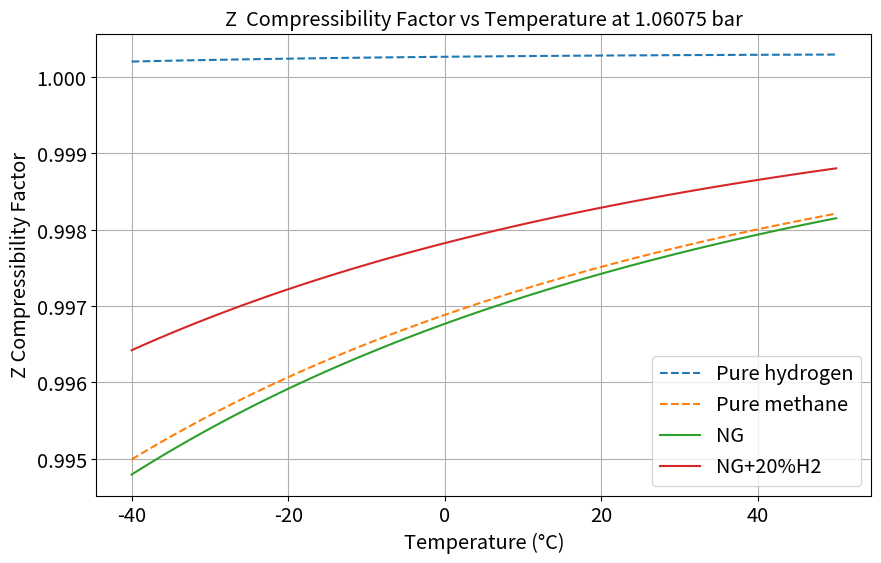
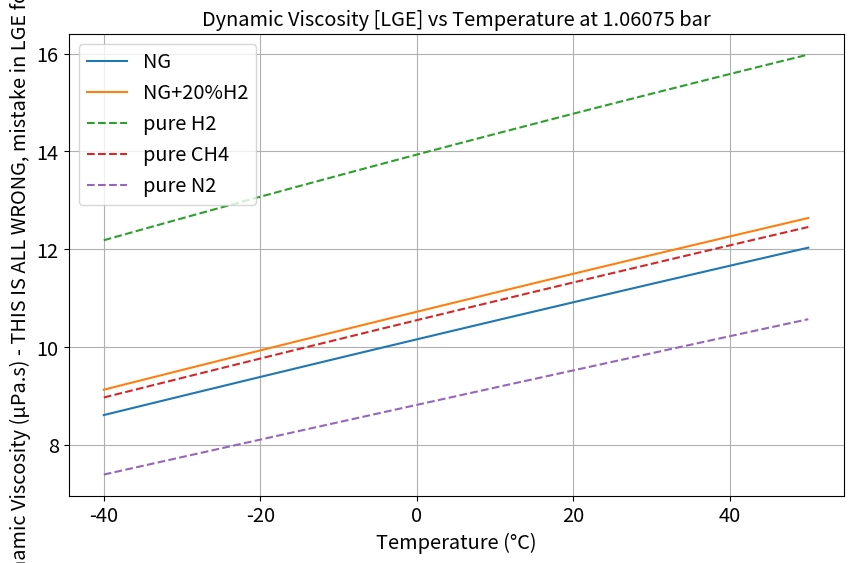
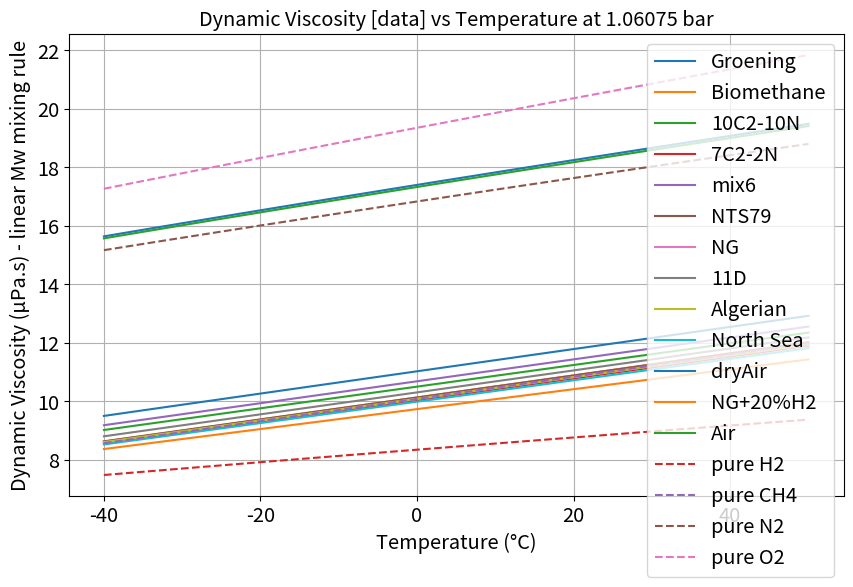
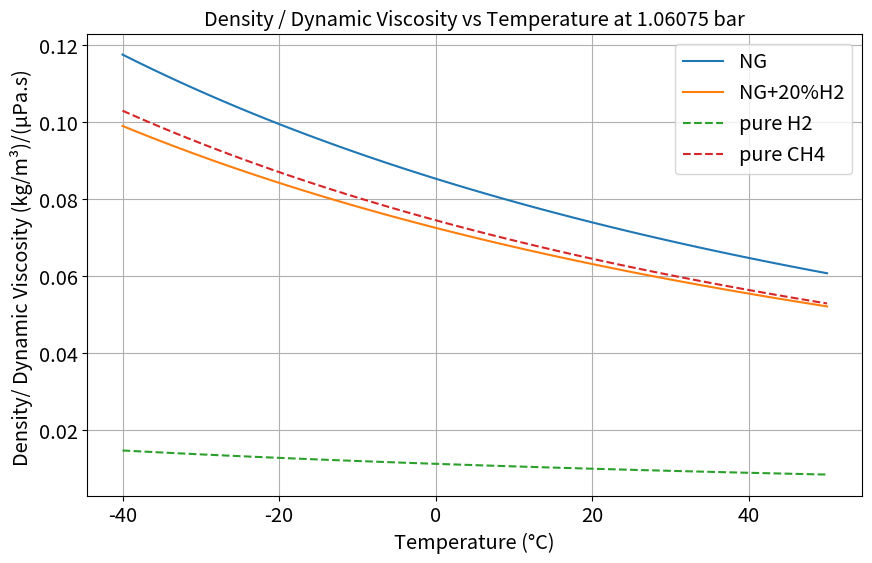
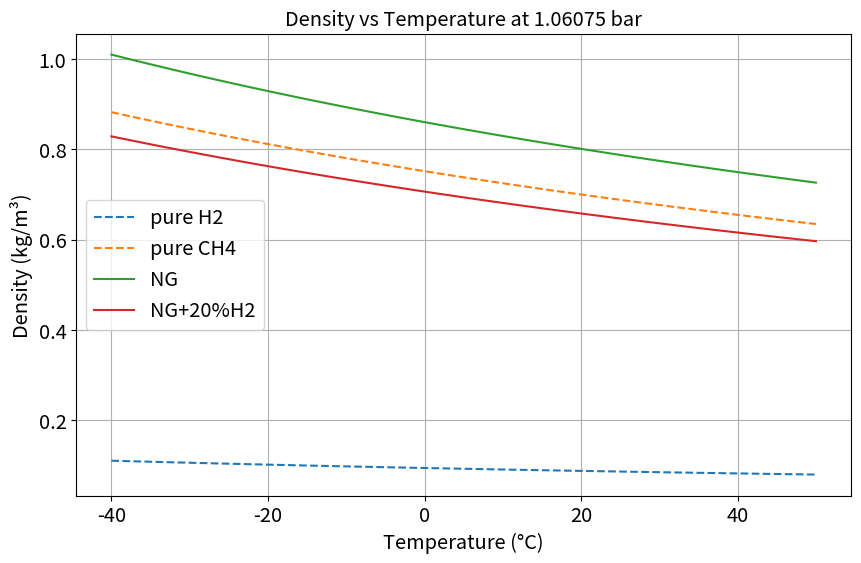
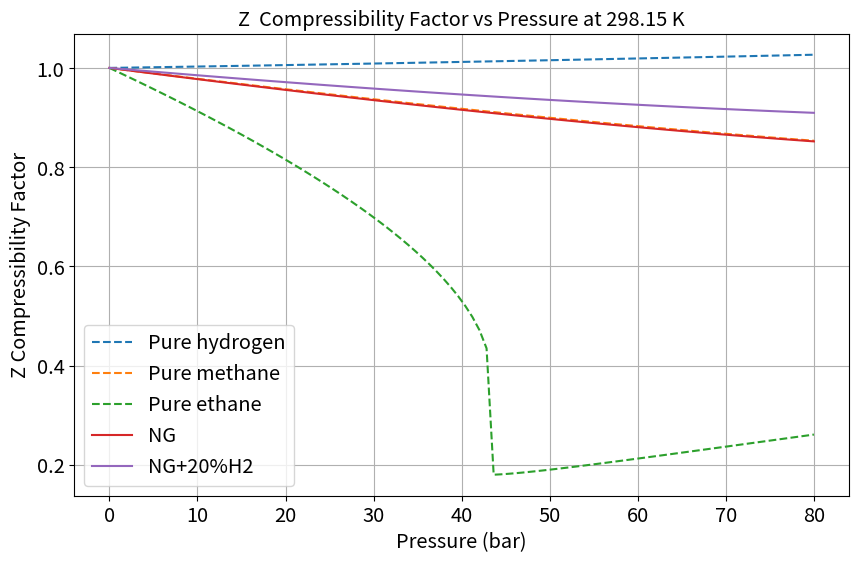

These charts were generated, in order, by the following Python code:
import functools 
import numpy as np
import matplotlib.pyplot as plt
import pathlib as pl
import sys

"""This code written Philip Sargent, starting in December 2023, by  to support a paper on the replacement of natural
gas in the UK distribution grid with hydrogen.

For general information, commercial natural gas typically contains 85 to 90 percent methane, with the remainder mainly nitrogen and ethane, and has a calorific value of approximately 38 megajoules (MJ) per cubic metre

Wobbe Number (WN) (i) ≤51.41 MJ/m³, and  (ii)  ≥47.20 MJ/m³
https://www.nationalgas.com/data-and-operations/quality
≥46.5MJ/m3 after 6 April 2025 https://www.hse.gov.uk/gas/gas-safety-management-regulation-changes.htm

UNITS: bar, K, litres
"""
# This algorithm does NOT deal with the temperature dependence of alpha properly. 
# The code should be rearranged to calculate alpha for each point ont he plot for each gas.

# Peng-Robinson Equation of State constants for Hydrogen and Methane
# Omega is the acentric factor is a measure of the non-sphericity of molecules; 
# a higher acentric factor indicates greater deviation from spherical shape
# PR constants data from ..aargh lost it.

R = 0.083144626  # l.bar/(mol.K)  SI after 2019 redefinition of Avagadro and Boltzmann constants
# 1 bar is today defined as 100,000 Pa not 1atm

Atm = 1.01325 # bar 
T273 = 273.15 # K


# "In this Schedule, the reference conditions are 15C and 1.01325 bar"
# UK law for legal Wobbe limits and their calculation.
# https://www.legislation.gov.uk/uksi/2023/284/made

# L M N for H2 from https://www.researchgate.net/figure/Coefficients-for-the-Twu-alpha-function_tbl3_306073867
# 'L': 0.7189,'M': 2.5411,'N': 10.2,
# for cryogenic vapour pressure. This FAILS for room temperature work, producing infinities. Use omega instead.
# possibly re-visit using the data from Jaubert et al. on H2 + n-butane.

# Hc is standard enthalpy of combustion at 298K, i.e. HHV,  in MJ/mol (negative sign not used). 
#     Data from Wikipedia & https://www.engineeringtoolbox.com/standard-heat-of-combustion-energy-content-d_1987.html
# Wb is Wobbe index: MJ/m³
# RD is relative density (air is  1)
# Vs is viscosity and temp. f measurement as tuple (microPa.s, K, exponent(pressure))
# All viscosities from marcia l. huber and allan h. harvey,
#https://tsapps.nist.gov/publication/get_pdf.cfm?pub_id=907539

# Viscosity temp ratameters calibrated by log-log fit to https://myengineeringtools.com/Data_Diagrams/Viscosity_Gas.html
# using aux. program visc-temp.py in this repo.

gas_data = {
    'H2': {'Tc': 33.2, 'Pc': 13.0, 'omega': -0.22, 'Mw':2.015, 'Vs': (8.9,300, 0.692), 'Hc':0.286},
    'CH4': {'Tc': 190.56, 'Pc': 45.99, 'omega': 0.01142, 'Mw': 16.04246, 'Vs': (11.1,300, 1.03), 'Hc':0.89058}, # Hc from ISO_6976
    'C2H6': {'Tc': 305.32, 'Pc': 48.72, 'omega': 0.099, 'Mw': 30.07, 'Vs': (9.4,300, 0.87), 'Hc':1.561}, # 
    'C3H8': {'Tc': 369.15, 'Pc': 42.48, 'omega': 0.1521, 'Mw': 44.096, 'Vs': (8.2,300, 0.93), 'Hc':2.22}, # https://www.engineeringtoolbox.com/propane-d_1423.html
    'nC4': {'Tc': 425, 'Pc': 38,  'omega': 0.20081, 'Mw': 58.1222, 'Vs': (7.5,300, 0.950), 'Hc':2.8781}, # omega http://www.coolprop.org/fluid_properties/fluids/n-Butane.html https://www.engineeringtoolbox.com/butane-d_1415.html 
    'iC4': {'Tc': 407.7, 'Pc': 36.5, 'omega': 0.1835318, 'Mw': 58.1222, 'Vs': (7.5,300, 0.942), 'Hc':2.86959}, # omega  http://www.coolprop.org/fluid_properties/fluids/IsoButane.html https://webbook.nist.gov/cgi/cbook.cgi?ID=C75285&Mask=1F https://webbook.nist.gov/cgi/cbook.cgi?Name=butane&Units=SI Viscocity assumed same as nC4
    'nC5': {'Tc': 469.8, 'Pc': 33.6, 'omega': 0.251032, 'Mw': 72.1488, 'Vs': (6.7,300, 1.0), 'Hc':3.509}, # omega http://www.coolprop.org/fluid_properties/fluids/n-Pentane.html     
    'iC5': {'Tc': 461.0, 'Pc': 33.8, 'omega': 0.2274, 'Mw': 72.1488, 'Vs': (6.7,300, 0.94), 'Hc':3.509}, # omega http://www.coolprop.org/fluid_properties/fluids/Isopentane.html  Viscocity assumed same as nC5 
    
    'neoC5': {'Tc': 433.8, 'Pc': 31.963, 'omega': 0.1961, 'Mw': 72.1488, 'Vs': (6.9326,300, 0.937), 'Hc':3.509},
    # https://webbook.nist.gov/cgi/cbook.cgi?ID=C463821&Units=SI&Mask=4#Thermo-Phase
    # omega from http://www.coolprop.org/fluid_properties/fluids/Neopentane.html
    
    'C6':  {'Tc': 507.6, 'Pc': 30.2, 'omega': 0.1521, 'Mw': 86.1754, 'Vs': (8.6,400, 1.03), 'Hc':4.163}, # omega is 0.2797 isohexane    
    'CO2': {'Tc': 304.2, 'Pc': 73.8, 'omega': 0.228, 'Mw': 44.01, 'Vs': (15.0,300, 0.872), 'Hc':0}, # https://en.wikipedia.org/wiki/Acentric_factor
    'H2O': {'Tc': 647.1, 'Pc': 220.6, 'omega': 0.344292, "Mw": 18.015, 'Vs': (9.8,300, 1.081), 'Hc':0}, # https://link.springer.com/article/10.1007/s10765-020-02643-6/tables/1
    'N2': {'Tc': 126.21, 'Pc': 33.958, 'omega': 0.0372, 'Mw':28.013, 'Vs': (17.9,300, 0.658), 'Hc':0}, #  omega http://www.coolprop.org/fluid_properties/fluids/Nitrogen.html
    'He': {'Tc': 5.2, 'Pc': 2.274, 'omega': -0.3836, 'Mw': 4.0026, 'Vs': (19.9,300, 0.69), 'Hc':0},  # omega http://www.coolprop.org/fluid_properties/fluids/Helium.html
    # https://eng.libretexts.org/Bookshelves/Chemical_Engineering/Distillation_Science_(Coleman)/03%3A_Critical_Properties_and_Acentric_Factor
    # N2 https://pubs.acs.org/doi/suppl/10.1021/acs.iecr.2c00363/suppl_file/ie2c00363_si_001.pdf
    # N2 omega is from https://en.wikipedia.org/wiki/Acentric_factor
    'Ar': {'Tc': 150.687, 'Pc': 48.630, 'omega': 0, 'Mw': 39.948, 'Vs': (22.7,300, 0.77), 'Hc':0}, #https://en.wikipedia.org/wiki/Acentric_factor
    'O2': {'Tc': 154.581, 'Pc': 50.43, 'omega': 0.022, 'Mw': 31.9988, 'Vs': (20.7,300, 0.72), 'Hc':0},# http://www.coolprop.org/fluid_properties/fluids/Oxygen.html
    }

# Natural gas compositions (mole fractions)
gas_mixtures = {
    'Groening': {'CH4': 0.813, 'C2H6': 0.0285, 'C3H8': 0.0037, 'nC4': 0.0014, 'nC5': 0.0004, 'C6': 0.0006, 'CO2': 0.0089, 'N2': 0.1435, 'O2': 0}, # Groeningen gas https://en.wikipedia.org/wiki/Groningen_gas_field
    
    'Biomethane': {'CH4': 0.92,  'C3H8': 0.04, 'CO2': 0.04 }, # wobbe central, not a real natural gas  https://www.gasgovernance.co.uk/sites/default/files/ggf/Impact%20of%20Natural%20Gas%20Composition%20-%20Paper_0.pdf
 
    '10C2-10N': {'CH4': 0.80,  'C3H8': 0.1, 'N2': 0.1 }, # RH corner of allowable wobbe polygon ?
    '7C2-2N': {'CH4': 0.91,  'C3H8': 0.07, 'N2': 0.02 }, # top corner of allowable wobbe polygon ?
  
    'mix6': {'CH4': 0.8, 'C2H6': 0.05, 'C3H8': 0.03, 'CO2': 0.02, 'N2': 0.10}, # ==mix6 from      https://backend.orbit.dtu.dk/ws/files/131796794/FPE_D_16_00902R1.pdf - no, somewhere else..

    'NTS79': {'CH4': 0.9363, 'C2H6': 0.0325, 'C3H8': 0.0069, 'nC4': 0.0027, 'CO2': 0.0013, 'N2': 0.0178, 'He': 0.0005, 'nC5': 0.002}, # https://en.wikipedia.org/wiki/National_Transmission_System
    # https://en.wikipedia.org/wiki/National_Transmission_System
    # This NTS composition from Wikipedia actually comes from 1979 !  Cassidy, Richard (1979). Gas: Natural Energy. London: Frederick Muller Limited. p. 14.
    
   'NG': {'CH4': 0.895514, 'C2H6': 0.051196, 'C3H8': 0.013549, 'iC4': 0.001269, 'nC4': 0.002162, 'neoC5': 2e-05, 'iC5': 0.000344, 'nC5': 0.003472, 'C6': 0.002377, 'CO2': 0.020743, 'N2': 0.009354}, # Normalized.email John Baldwin 30/12/2023 - Fordoun
    # 'Fordoun': { 'CH4':  0.900253, 'C2H6':  0.051467, 'C3H8':  0.013621, 'iC4':  0.001276, 'nC4':  0.002173, 'neoC5':  0.000020,'iC5':  0.000346, 'nC5':  0.003490,  'C6':  0.002390, 'CO2':  0.020853, 'N2':  0.009404, }, # original email John Baldwin 30/12/2023, unnormalized

    '11D': { 'CH4':  0.88836, 'C2H6':  0.04056, 'C3H8':  0.00997, 'iC4':  0.00202, 'nC4':  0.00202, 'iC5':  0.00050, 'nC5':  0.00050, 'neoC5':  0.00050, 'C6':  0.00049, 'CO2':  0.01512, 'N2':  0.03996, }, # normlized 11D gas from Duchowny22, doi:10.1016/j.egyr.2022.02.289
    
    'Algerian': {'CH4': 0.867977, 'C2H6': 0.085862, 'C3H8': 0.011514, 'iC4': 0.000829, 'nC4': 0.001044, 'iC5': 0.000205, 'nC5': 0.000143, 'C6': 0.000164, 'CO2': 0.018505, 'N2': 0.012927, 'He': 0.000829}, # NORMALIZED # Algerian NG, Romeo 2022, C6+
 
    'North Sea': {'CH4': 0.836, 'C2H6': 0.0748, 'C3H8':0.0392, 'nC4':0.0081, 'iC4':0.0081, 'nC5':0.0015, 'iC5':0.0014, 'CO2':0.0114, 'N2':0.0195}, # North Sea gas [Hassanpou] https://www.ncbi.nlm.nih.gov/pmc/articles/PMC7347886/
        
    # 'ethane': {'C2H6': 1.0}, # ethane, but using the mixing rules: software test check
    # 'propane': {'C3H8': 1.0}, # ethane, but using the mixing rules: software test check
    
    # dry air from Picard2008, who is quoting 
    'dryAir':  {'N2': 0.780848, 'O2': 0.209390, 'CO2': 0.00040, 'Ar': 0.009332},
    #'Air':  {'N2': 0.761749, 'O2': 0.204355, 'CO2': 0.00039, 'Ar': 0.009112, 'He': 5.0e-06, 'H2O': 0.024389} # https://www.thoughtco.com/chemical-composition-of-air-604288
    # But ALSO adding 2.5% moisture to the air and normalising
}

"""reduce the lower limit for Wobbe Index from 47.2 MJ/m³  to 46.50 MJ/m³ was approved by HSE. 
This shall enter into force from 6 April 2025
"Gas Ten Year Statement December 2023"
https://www.nationalgas.com/document/144896/download
"""
gas_mixture_properties = {
    'Algerian': {'Wb': 49.992, 'HHV': 39.841, 'RD': 0.6351}, #Algerian NG, Romeo 2022, C6+ BUT not according to my calcs. for Hc and wobbe.
    'Air': {'Hc': 0} 
}


# 20% H2, remainder N.Sea gas. BUT may need adjusting to maintain Wobbe value, by adding N2 probably.
fifth = {}
fifth['H2'] = 0.2
ng = gas_mixtures['NG']
for g in ng:
    fifth[g] = ng[g]*0.8
gas_mixtures['NG+20%H2'] = fifth

air = {}
air['H2O'] = 0.0084 # 50% RH at 15
ag = gas_mixtures['dryAir']
for g in ag:
    air[g] = ag[g]*(1 - air['H2O'])
gas_mixtures['Air'] = air

#print(f"NatGas gas 11D composition: Duchowny22, doi:10.1016/j.egyr.2022.02.289")
print(f"NatGas at Fordoun NTS 20th Jan.2021")
nts = gas_mixtures["NG"]
for f in nts:
    print(f"{f:5}\t{nts[f]*100:7.5f} %")
    
display_gases = ["NG", "NG+20%H2"]
# Binary interaction parameters for hydrocarbons for Peng-Robinson
# based on the Chueh-Prausnitz correlation
# from https://wiki.whitson.com/eos/cubic_eos/
# also from Privat & Jaubert, 2023 (quoting a 1987 paper).
# Note that the default value (in the code) is -0.019 as this represents ideal gas behaviour.

# These are used in function estimate_k_?(g1, g2) which estimates these parameters from gas data.
# NOT NOW USED, instead weuse the Courtinho estimation procedure in estimate_k()
# The difference is undetectable in our use at ambient conditions.
k_ij = {
    'CH4': {'C2H6': 0.0021, 'C3H8': 0.007, 'iC4': 0.013, 'nC4': 0.012, 'iC5': 0.018, 'nC5': 0.018, 'C6': 0.021, 'CO2': 0},
    'C2H6': {'C3H8': 0.001, 'iC4': 0.005, 'nC4': 0.004, 'iC5': 0.008, 'nC5': 0.008, 'C6': 0.010},
    'C3H8': {'iC4': 0.001, 'nC4': 0.001, 'iC5': 0.003, 'nC5': 0.003, 'C6': 0.004},
    'iC4': {'nC4': 0.0, 'iC5': 0.0, 'nC5': 0.0, 'C6': 0.001}, # ?
    'nC4': {'iC5': 0.001, 'nC5': 0.001, 'C6': 0.001}, # ?
    'iC5': {'C6': -0.019}, # placeholder
    'nC5': {'C6': -0.019}, # placeholder    
    #'C6': {'C6': -0.019}, # placeholder
    'CO2': {'C6': -0.019}, # placeholder
    'H2O': {'C6': -0.019}, # placeholder
    'N2': {'C6': -0.019}, # placeholder
    'He': {'C6': -0.019}, # placeholder
    'H2': {'C6': -0.019}, # placeholder
    'O2': {'C6': -0.019}, # placeholder
    'Ar': {'C6': -0.019}, # placeholder
}

# We memoize some functions so that they do not get repeadtedly called with
# the same arguments. Yet still be retain a more obvius way of writing the program.

def memoize(func):
    """Standard memoize function to use in a decorator, see
    https://medium.com/@nkhaja/memoization-and-decorators-with-python-32f607439f84
    """
    cache = func.cache = {}
    @functools.wraps(func)
    def memoized_func(*args, **kwargs):
        key = str(args) + str(kwargs)
        if key not in cache:
            cache[key] = func(*args, **kwargs)
        return cache[key]
    return memoized_func

@memoize   
def estimate_k_fixed(gas1, gas2, T=298):
    """Using the data table for k_ij"""
    k = -0.019 # value for ideal solution Privat & Jaubert, 2023
    if gas2 in k_ij[gas1]:
        k = k_ij[gas1][gas2]
    if gas1 in k_ij[gas2]:
        k = k_ij[gas2][gas1]
    return k

@memoize
def estimate_k_gao(gas1, gas2, T=298):
    """An estimate of the temperature-independent binary interaction parameters, eq.(29) in 
    Privat & Jaubert 2023, which is due to Gao reworking the method of Chueh & Prausnitz (1960s)
    
    BUT temperature-independent BIPs are known to be inaccurate.
"""
    Tc1 = gas_data[gas1]["Tc"]
    Tc2 = gas_data[gas2]["Tc"]
    
    Pc1 = gas_data[gas1]["Pc"]
    Pc2 = gas_data[gas2]["Pc"]
    
    Zc1 = peng_robinson(Tc1, Pc1, gas1)
    Zc2 = peng_robinson(Tc2, Pc2, gas2)
    
    power = 0.5*(Zc1 + Zc2)
    term = 2 * np.sqrt(Tc1*Tc2) / (Tc1 + Tc2)
    k = 1 - pow(term, power)
    return k  
    
@memoize    
def estimate_k(gas1, gas2, T=298):
    """Courtinho method implemented here.
    
    BUT We should REALLY be using the temperature-dependent group-contribution method as described in
    author = {Romain Privat and Jean-Nol Jaubert},
    doi = {10.5772/35025},
    book = {Crude Oil Emulsions- Composition Stability and Characterization},
    pages = {71-106},
    publisher = {InTech},
    title = {Thermodynamic Models for the Prediction of Petroleum-Fluid Phase Behaviour},
    year = {2012},
    which has data for all the components we are dealing with (check this..)"""

    a1, b1 = a_and_b(gas1, T)
    a2, b2 = a_and_b(gas2, T)
    term = 2 * np.sqrt(b1*b2) / (b1 + b2)
    k = 1 - 0.885 * pow(term, -0.036)
    return k
    
def check_composition(mix, composition, n=0):
    """Checks that the mole fractions add up to 100%
    This gives warnings and prints out revised compositions for manual fixing,
    but after doing that, it normalises everything perfectly using float division
    so that all calculations on the data are using perfectly normalised compositions, even if they
    don't quite match what the data declaration says."""
    eps = 0.000001
    warn = 0.02 # 2 %
    
    x = 0
    norm = 1
    for gas, xi in composition.items():
       x += xi
    norm = x

    if abs(x - 1.0) > eps:
        if abs(x - 1.0) < warn:
            print(f"--------- Warning gas mixture '{mix}', {100*(1-warn)}% > {100*x:.5f} > {100*(1+warn)}%. Normalizing.")
        else:
            print(f"######### BAD gas mixture '{mix}', molar fractions add up to {x} !!!")
            
        # Normalising is not done exactly, but with rounded numbers to 6 places of decimals.
        print(f"Stated:\n   '{mix}': {gas_mixtures[mix]},") 
        for g in gas_mixtures[mix]:
            gas_mixtures[mix][g] = float(f"{gas_mixtures[mix][g]/norm:.6f}")
        print(f"Normed:\n   '{mix}': {gas_mixtures[mix]},") 
        
        # Recursive call to re-do normalization, still with 6 places of decimals.
        n += 1
        if n < 5:
            newcomp = gas_mixtures[mix]
            check_composition(mix, newcomp, n)
        else:
            print(f"Cannot normalise using rounded 6 places of decimals, doing it exactly:") 
            gas_mixtures[mix][g] = gas_mixtures[mix][g]/norm
            print(f"Normed:\n   '{mix}': {gas_mixtures[mix]},") 
        
        
    # Normalise all the mixtures perfectly, however close they already are to 100%
    for gas, xi in composition.items(): 
        x = xi/norm
        gas_mixtures[mix][gas] = x
           
def density_actual(gas, T, P):
    """Calculate density for a pure gas at temperature T and pressure = P
    """
    ϱ = P * gas_data[gas]['Mw'] / (peng_robinson(T, P, gas) * R * T)
    return ϱ

@memoize   
def viscosity_actual(gas, T, P):
    """Calculate viscosity for a pure gas at temperature T and pressure = P
    """
    if len(gas_data[gas]['Vs']) == 3:
        vs0, t, power  = gas_data[gas]['Vs'] # at T=t  
    else:
        vs0, t  = gas_data[gas]['Vs'] # at T=t 
        power = 0.5

    vs = pow(T/t, power) * vs0 # at 1 atm

    return vs

def viscosity_values(mix, T, P):

    values = {}
    composition = gas_mixtures[mix]
    for gas, x in composition.items():
        # this is where we call the function to calculate the viscosity
        vs = viscosity_actual(gas, T, P) 
        values[gas] = vs
    return values

@memoize       
def do_mm_rules(mix):
    """Calculate the mean molecular mass of the gas mixture"""
    
    if mix in gas_data:
        # if a pure gas
        return gas_data[mix]['Mw']
        
    mm_mix = 0
    composition = gas_mixtures[mix]
    for gas, x in composition.items():
        # Linear mixing rule for volume factor
        mm_mix += x * gas_data[gas]['Mw']
    
    return mm_mix

@memoize
def linear_mix_rule(mix, values):
    """Calculate the mean value of a property for a mixture
    
    values: dict {gas1: v1, gas2: v2, gas3: v3 etc}
                 where gas1 is one of the component gases in the mix, and v1 is value for that gas
    """
    value_mix = 0
    composition = gas_mixtures[mix]
    for gas, x in composition.items():
        # Linear mixing rule for volume factor
        value_mix += x * values[gas]
    
    return value_mix
    
@memoize
def explog_mix_rule(mix, values):
    """Calculate the mean value of a property for a mixture
    
    values: dict {gas1: v1, gas2: v2, gas3: v3 etc}
                 where gas1 is one of the component gases in the mix, and v1 is value for that gas
                 
    This exp(log()) mixing rue was used by Xiong 2023 for the Peng-Robinson FT case. eqn.(6).
    """
    ln_mix = 0
    composition = gas_mixtures[mix]
    for gas, x in composition.items():
        # exp(ln()) mixing rule for volume factor
        ln_mix += x * np.log(values[gas]) # natural log
    
    return np.exp(ln_mix)

@memoize
def hernzip_mix_rule(mix, values):
    """Calculate the mean value of a property for a mixture
    using the Herning & Zipper mixing rule
    
    values: dict {gas1: v1, gas2: v2, gas3: v3 etc}
                 where gas1 is one of the component gases in the mix, and v1 is value for that gas
    """
    composition = gas_mixtures[mix]
    # sum_of_sqrt(Mw)
    x = 0
    sqrt_Mw = 0
    for gas, x in composition.items():
        sqrt_Mw += x * np.sqrt(gas_data[gas]['Mw'])
 
    value_mix = 0
    composition = gas_mixtures[mix]
    for gas, x in composition.items():
        value_mix += x * values[gas] * np.sqrt(gas_data[gas]['Mw']) / sqrt_Mw
    
    return value_mix

        
def do_notwilke_rules(mix):
    """Calculate the mean viscosity of the gas mixture"""
    vs_mix = 0
    composition = gas_mixtures[mix]
    for gas, x in composition.items():
        # Linear mixing rule for volume factor
        vs, _ = gas_data[gas]['Vs'] # ignore T, so value for hexane will be bad
        vs_mix += x * vs
    
    return vs_mix

@memoize
def z_mixture_rules(mix, T):
    """
    Calculate the Peng-Robinson constants for a mixture of hydrocarbon gases.
    
    This uses the (modified) Van der Waals mixing rules and assumes that the
    binary interaction parameters are non-zero between all pairs of components
    that we have data for.
    
    Zc is the compressibility factor at the critical point    
    """
    
    # Initialize variables for mixture properties
    a_mix = 0
    b_mix = 0
    Zc_mix = 0
    
    composition = gas_mixtures[mix]
    # Calculate the critical volume and critical compressibility for the mixture
    # Vc_mix = 0
    # for gas, xi in composition.items(): 
        # Tc = gas_data[gas]['Tc']
        # Pc = gas_data[gas]['Pc']
        # Vc_mix += xi * (0.07780 * Tc / Pc)
   
    # Calculate the mixture critical temperature and pressure using mixing rules
    for gas1, x1 in composition.items():
        Tc1 = gas_data[gas1]['Tc']
        Pc1 = gas_data[gas1]['Pc']
         
        a1, b1 = a_and_b(gas1, T) 
        
        # Linear mixing rule for volume factor
        b_mix += x1 * b1
           
        # Van der Waals mixing rules for 'a' factor
        for gas2, x2 in composition.items(): # pairwise, but also with itself.
            Tc2 = gas_data[gas2]['Tc']
            Pc2 = gas_data[gas2]['Pc']
            #omega2 = gas_data[gas2]['omega']
            a2, b2 = a_and_b(gas2, T) 
            
            # Use mixing rules for critical properties
            k = estimate_k(gas1, gas2, T)
             
            a_mix += x1 * x2 * (1 - k) * (a1 * a2)**0.5  
            
       # Return the mixture's parameters for the P-R law
    return { mix: 
        {
            'a_mix': a_mix,
            'b_mix': b_mix,
         }
    }

"""This function uses simple mixing rules to calculate the mixture’s critical properties. The kij parameter, which accounts for the interaction between different gases, is assumed to be 0 for simplicity. In practice, kij may need to be adjusted based on experimental data or literature values for more accurate results.
 """


def get_LMN(omega):
    """Twu (1991) suggested a replacement for the alpha function, which instead of depending
        only on T & omega, depends on T, L, M, N (new material constants)
        https://www.ncbi.nlm.nih.gov/pmc/articles/PMC8851615/pdf/ao1c06519.pdf
        
        We now have the PDF for the H2 + n-butane Jaubert et al. 2013 paper which has 
        all these parameters
    """
    # These equations are from Privat & Jaubert (2023)
    # https://www.sciencedirect.com/science/article/pii/S0378381222003168
    L = 0.0544 + 0.7536 * omega + 0.0297 * omega**2
    M = 0.8678 - 0.1785 * omega + 0.1401 * omega**2
    N = 2
    
    return L, M, N

@memoize
def a_and_b(gas, T):
    """Calculate the a and b intermediate parameters in the Peng-Robinson forumula 
    a : attraction parameter
    b : repulsion parameter
    
    Assume  temperature of 25 C if temp not given
    """
    # Reduced temperature and pressure
    Tc = gas_data[gas]['Tc']
    Pc = gas_data[gas]['Pc']

    Tr = T / Tc
    omega = gas_data[gas]['omega']
    
    
    # We do not use the L,M,N formulation as we have omega for
    # all our gases, and H2 just doesn't work with L,M,N at the pressures we use.
    if False:
        if 'L' in gas_data[gas]:
            L = gas_data[gas]['L']
            M = gas_data[gas]['M']
            N = gas_data[gas]['N']
        else:
            L, M, N = get_LMN(gas_data[gas]['omega'])            
        
        alpha1 = Tr ** (N*(M-1)) * np.exp(L*(1 - Tr**(M*N)))
    
    # updated wrt many compoudns, Pina-Martinez 2019:
    kappa = 0.3919 + 1.4996 * omega - 0.2721 * omega**2 + 0.1063 * omega**3
    
    
    # https://www.sciencedirect.com/science/article/abs/pii/S0378381218305041
    # 1978 Robinson and Peng
    if omega < 0.491: # omega for nC10, https://www.sciencedirect.com/science/article/abs/pii/S0378381205003493
        kappa = 0.37464 + 1.54226 * omega - 0.26992 * omega**2
    else:
        kappa = 0.379642 + 1.48503 * omega - 0.164423 * omega**2 + 0.16666 * omega**3
        
    # Alpha function
    alpha = (1 + kappa * (1 - np.sqrt(Tr)))**2

    # Coefficients for the cubic equation of state
    a = 0.45724 * (R * Tc)**2 / Pc * alpha
    b = 0.07780 * R * Tc / Pc

    return a, b

@memoize
def solve_for_Z(T, P, a, b):
   
    # Solve cubic equation for Z the compressibility
    A = a * P / (R * T)**2 # should have alpha in here? No..
    B = b * P / (R * T)
    
    c3 = 1
    c2 = -1 +B
    c1 = A - 3 * B**2 - 2 * B
    c0 = -A * B + B**2 + B**3

    # Solve the cubic equation for Z
    roots = np.roots([c3, c2, c1, c0])
 
    # Filter out complex roots and select the appropriate real root
    real_roots = roots[np.isreal(roots)].real
    Z = np.max(real_roots)  # Assuming vapor phase 
    
    return Z

@memoize
def peng_robinson(T, P, gas): # Peng-Robinson Equation of State
    if gas not in gas_mixtures:    
        a, b = a_and_b(gas, T)
    else:
        constants = z_mixture_rules(gas, T)
        a = constants[gas]['a_mix']
        b = constants[gas]['b_mix'] 
        
    Z = solve_for_Z(T, P, a, b)
    return Z


def viscosity_LGE(Mw, T_k, ϱ):
    """The  Lee, Gonzalez, and Eakin method, originally expressed in 'oilfield units'
    of degrees Rankine and density in g/cc, with a result in centiPoise
    doi.org/10.2118/1340-PA 1966
    Updated to SI: PetroWiki. (2023). 
    https://petrowiki.spe.org/Natural_gas_properties. 
    """

    T = T_k * 9/5 # convert Kelvins to Rankine
   
    # Constants for the Lee, Gonzalez, and Eakin #1
    k = (7.77 + 0.0063 * Mw) * T**1.5 / (122.4 + 12.9 * Mw + T)
    x = 2.57 + 1914.5 / T + 0.0095 * Mw # * np.exp(-0.025 * MWg) hallucination!
    y = 1.11 - 0.04 * x

    # Constants for the Lee, Gonzalez, and Eakin #2
    k = (9.4 + 0.02 * Mw) * T**1.5 / (209 + 19 * Mw + T)
    x = 3.5 + 986 / T + 0.01 * Mw
    y = 2.4 - 0.2 * x

    mu = 0.1 * k * np.exp(x * (ϱ / 1000)**y) #microPa.s

    return mu 

def print_bip():
    """Print out the binary interaction parameters
    """
    for g1 in gas_data:
        if g1 in k_ij:
            print("")
            for g2 in gas_data:
               if g2 in k_ij[g1]:
                pass
                print(f"{g1}:{g2} {k_ij[g1][g2]} - {estimate_k(g1,g2):.3f} {k_ij[g1][g2]/estimate_k(g1,g2):.3f}", end="\n")
            print("")

    for g1 in gas_data:
        for g2 in gas_data:
           pass
           print(f"{g1}:{g2}  {estimate_k(g1,g2):.3f}  ", end="")
        print("")

@memoize
def get_density(mix, p, T):
    if g in gas_data:
        ϱ_pg = p * gas_data[g]['Mw'] / (peng_robinson(T, p, g) * R * T)
        return ϱ_pg
        
    constants = z_mixture_rules(mix, T)
    a = constants[mix]['a_mix']
    b = constants[mix]['b_mix']
    Z_mix = solve_for_Z(T, p, a, b)
    mm = do_mm_rules(mix) # mean molar mass
    # For density, the averaging across the mixture (Mw) is done before the calc. of ϱ
    return p * mm / (Z_mix * R * T)

def get_Hc(g):
    """If the data is there, return the standard heat of combustion, 
    but in MJ/m³ not MJ/mol
    Uses molar volume at (15 degrees C, 1 atm) even though reference T for Hc is 25 C"""
    if g in gas_mixture_properties and 'Hc' in gas_mixture_properties[g]:
        hc = gas_mixture_properties[g]['Hc']
    elif g in gas_data and 'Hc' in gas_data[g]:
        hc = gas_data[g]['Hc']
    else:
        hc = 0
        composition = gas_mixtures[g]
        for pure_gas, x in composition.items():
            # Linear mixing rule for volume factor
            hc += x * gas_data[pure_gas]['Hc']
    # hc is in MJ/mol, so we need to divide by the molar volume at  (25 degrees C, 1 atm) in m³
    Mw = do_mm_rules(g)/1000 # Mw now in kg/mol not g/mol
    ϱ_0 = get_density(g, Atm, T15C) # in kg/m³
    molar_volume = Mw / ϱ_0  # in m³/mol
    
    if hc:
        return molar_volume, hc/molar_volume, hc
    else:
        return molar_volume, None, None
    
def print_density(g, p, T):
    ϱ = get_density(g, p, T)
    mm = do_mm_rules(g) # mean molar mass
    if g in gas_data:
        μ = viscosity_actual(g, T, p)
    else:
        values = viscosity_values(g, T, p)
        μ = linear_mix_rule(g, values)
    print(f"{g:15} {mm:6.3f}  {ϱ:.5f}   {μ:.5f}")
 
def print_wobbe(g):
    """HHV and Wobbe much be in MJ/m³, but at 15 C and 1 atm, not p and T as given
    UK NTS WObbe limits from     https://www.nationalgas.com/data-and-operations/quality
    
    "gas that is permitted in gas networks in Great Britain must have a relative density of ≤0.700"
    https://www.hse.gov.uk/gas/gas-safety-management-regulation-changes.htm
    also, relative density must be >0.7 and CO2 less than 2.5 mol.%
    """
    too_light = ""
    best = (47.20 + 51.41) / 2 # wobbe limits
    lowest = 47.20
    highest = 51.41
    width = 51.41 - 47.20
    
    # Wobbe is at STP: 15 C and 1 atm
    ϱ_0 = get_density(g, Atm, T15C)
    ϱ_air = get_density('Air', Atm, T15C)
    
    relative_ϱ = (ϱ_0/ϱ_air)
 
    wobbe_factor_ϱ = 1/np.sqrt(ϱ_0/ϱ_air)
    
    mv, hcmv, hc = get_Hc(g) 

    if relative_ϱ > 0.7:
        too_light = f"Rϱ > 0.7 ({relative_ϱ:.3f} = {ϱ_0:.3f} kg/m³)"
        
    # yeah, yeah: 'f' strings are great
    if hc:
        w = wobbe_factor_ϱ * hcmv
        niceness = 100*(w - best)/width  # 100*w/best - 100
        flag = f"{'nice':^8} {niceness:+.1f} %"
        if w < lowest:
            flag = f"{'LOW':^8}"
        if w  > highest:
            flag = f"{'HIGH':^8}"

        w = f"{w:>.5f}"
        hc = f"{hc:^11.3f}"
        hcmv = f"{hcmv:^11.4f}"
    else:
        w = f"{'-':^10}"
        hc = f"{'-':^11}"
        hcmv = f"{'-':^11}"
        flag = f"{'  -            '}"
   
    
    print(f"{g:15} {hc} {mv:.7f} {hcmv}{wobbe_factor_ϱ:>11.5f}   {w} {flag} {too_light}")
    
# ---------- ----------main program starts here---------- ------------- #

program = sys.argv[0]
stem = str(pl.Path(program).with_suffix(""))
fn={}
for s in ["z", "ϱ", "mu"]:
    f = stem  + "_" + s
    fn[s] = pl.Path(f).with_suffix(".png") 

for mix in gas_mixtures:
    composition = gas_mixtures[mix]
    check_composition(mix, composition)

    
# print_bip() # binary interaction parameters

dp = 47.5
tp = 15 # C
pressure =  Atm + dp/1000 # 1atm + 47.5 mbar, halfway between 20 mbar and 75 mbar
T15C = T273 + tp # K

# Print the densities at 15 C  - - - - - - - - - - -

print(f"\nDensity of gas at (kg/m³)at T={tp:.1f}°C and P={dp:.1f} mbar above 1 atm, i.e. P={pressure:.5f} bar")

gases = []
for g in display_gases:
    gases.append(g)
for g in ["H2", "CH4"]:
    gases.append(g)

print(f"{'gas':13}{'Mw(g/mol)':6}  {'ϱ(kg/m³)':5}  {'μ(Pa.s)':5} ")
for g in gases:
    print_density(g, pressure, T15C)

print(f"\nHc etc. all at 15°C and 1 atm = {Atm} bar. Wobbe limit is  47.20 to 51.41 MJ/m³")
print(f"W_factor_ϱ =  1/(sqrt(ϱ/ϱ(air))) ")


# Plot defaults
params = {'legend.fontsize': 'x-large',
          'figure.figsize': (10, 6),
         'axes.labelsize': 'x-large',
         'axes.titlesize':'x-large',
         'xtick.labelsize':'x-large',
         'ytick.labelsize':'x-large'}
plt.rcParams.update(params)

print(f"{'gas':13} {'Hc(MJ/mol)':11} {'MV₀(m³/mol)':11} {'Hc(MJ/m³)':11}{'W_factor_ϱ':11} Wobbe(MJ/m³) ")
for g in gases:
    print_wobbe(g)
 
print("'nice' values range from -50% to +50% from the centre of the valid Wobbe range.")
# Plot the compressibility  - - - - - - - - - - -

# Calculate Z0 for each gas
Z0 = {}
for gas in gas_data:
    Z0[gas] = peng_robinson(T273+25, pressure, gas)

# Plot Z compressibility factor for pure hydrogen and natural gases
temperatures = np.linspace(233.15, 323.15, 100)  
  # bar

plt.figure(figsize=(10, 6))

# Plot for pure hydrogen
Z_H2 = [peng_robinson(T, pressure, 'H2') for T in temperatures]
plt.plot(temperatures - T273, Z_H2, label='Pure hydrogen', linestyle='dashed')

    
# Plot for pure methane
Z_CH4 = [peng_robinson(T, pressure, 'CH4') for T in temperatures]
plt.plot(temperatures - T273, Z_CH4, label='Pure methane', linestyle='dashed')


# Plot for natural gas compositions. Now using correct temperature dependence of 'a'
ϱ_ng = {}
μ_ng = {}

for mix in display_gases:
    mm = do_mm_rules(mix) # mean molar mass
    ϱ_ng[mix] = []
    μ_ng[mix] = []

    Z_ng = []
    for T in temperatures:
        # for Z, the averaging across the mixture (a, b) is done before the calc. of Z
        constants = z_mixture_rules(mix, T)
        a = constants[mix]['a_mix']
        b = constants[mix]['b_mix']
        Z_mix = solve_for_Z(T, pressure, a, b)
        Z_ng.append(Z_mix)
        
        # For density, the averaging across the mixture (Mw) is done before the calc. of ϱ
        ϱ_mix = pressure * mm / (Z_mix * R * T)
        ϱ_ng[mix].append(ϱ_mix)

        # for LGE viscosity, the averaging across the mixture (Mw) is done before the calc. of ϱ
        μ_mix = viscosity_LGE(mm, T, ϱ_mix)
        μ_ng[mix].append(μ_mix)

    if mix == "Air":
        continue 
    plt.plot(temperatures - T273, Z_ng, label=mix)

plt.title(f'Z  Compressibility Factor vs Temperature at {pressure} bar')
plt.xlabel('Temperature (°C)')
plt.ylabel('Z Compressibility Factor')
plt.legend()
plt.grid(True)

plt.savefig(fn["z"])
plt.close()

# Viscosity plot  LGE - - - - - - - - - - -

# Vicosity for gas mixtures LGE
# μ_ng[mix] was calculated earlier, but not plotted earlier
for mix in display_gases:
   plt.plot(temperatures - T273, μ_ng[mix], label=mix)

# Viscosity plots for pure gases
μ_pg = {}
for g in ["H2", "CH4", "N2"]:
    μ_pg[g] = []
    mm_g = gas_data[g]['Mw']
    for T in temperatures:
        ϱ_g= pressure * mm / (peng_robinson(T, pressure, g) * R * T)
        μ = viscosity_LGE(mm_g, T, ϱ_g)
        μ_pg[g].append(μ)
    plt.plot(temperatures - T273, μ_pg[g], label= "pure " + g, linestyle='dashed')


plt.title(f'Dynamic Viscosity [LGE] vs Temperature at {pressure} bar')
plt.xlabel('Temperature (°C)')
plt.ylabel('Dynamic Viscosity (μPa.s) - THIS IS ALL WRONG, mistake in LGE formula')
plt.legend()
plt.grid(True)

plt.savefig("peng_mu_LGE.png")
plt.close()

# Viscosity plot  EXPTL values at 298K - - - - - - - - - - -

P = pressure
μ_g = {}
for mix in gas_mixtures:
    μ_g[mix] = []
    for T in temperatures:
        values = viscosity_values(mix, T, P)
        μ = linear_mix_rule(mix, values)
        # μ = hernzip_mix_rule(mix, values) # Makes no visible difference wrt to linear!
        #μ = explog_mix_rule(mix, values) # very slight change by eye
        μ_g[mix].append(μ)
    plt.plot(temperatures - T273, μ_g[mix], label= mix)
  

# Viscosity plots for pure gases
P = pressure
μ_pg = {}
for g in ["H2", "CH4", "N2", "O2"]:
    μ_pg[g] = []
    #vs, t = gas_data[g]['Vs']
    for T in temperatures:
        μ = viscosity_actual(g, T, P)
        μ_pg[g].append(μ)
    plt.plot(temperatures - T273, μ_pg[g], label= "pure " + g, linestyle='dashed')


plt.title(f'Dynamic Viscosity [data] vs Temperature at {pressure} bar')
plt.xlabel('Temperature (°C)')
plt.ylabel('Dynamic Viscosity (μPa.s) - linear Mw mixing rule')
plt.legend()
plt.grid(True)

plt.savefig(fn["mu"])
plt.close()

# ϱ/Viscosity plot Kinematic EXPTL values at 298K - - - - - - - - - - -

P = pressure
re_g = {}
for mix in display_gases:
    re_g[mix] = []
    for i in range(len(μ_g[mix])):
        re_g[mix].append( ϱ_ng[mix][i] / μ_g[mix][i])
    plt.plot(temperatures - T273, re_g[mix], label= mix)
  

# Viscosity plots for pure gases 
P = pressure
re_pg = {}
for g in ["H2", "CH4"]: 
    re_pg[g] = []
    for T in temperatures:
        re = density_actual(g, T, P) / viscosity_actual(g, T, P)
        re_pg[g].append(re)
    plt.plot(temperatures - T273, re_pg[g], label= "pure " + g, linestyle='dashed')


plt.title(f'Density / Dynamic Viscosity vs Temperature at {pressure} bar')
plt.xlabel('Temperature (°C)')
plt.ylabel('Density/ Dynamic Viscosity (kg/m³)/(μPa.s) ')
plt.legend()
plt.grid(True)

plt.savefig("peng_re.png")
plt.close()

# Density plot  - - - - - - - - - - -

# pure gases
for g in ["H2", "CH4"]: 
    ϱ_pg = [pressure * gas_data[g]['Mw'] / (peng_robinson(T, pressure, g) * R * T)  for T in temperatures]
    plt.plot(temperatures - T273, ϱ_pg, label = "pure " + g, linestyle='dashed')

# Density plots for gas mixtures
for mix in display_gases:
    plt.plot(temperatures - T273, ϱ_ng[mix], label=mix)

plt.title(f'Density vs Temperature at {pressure} bar')
plt.xlabel('Temperature (°C)')
plt.ylabel('Density (kg/m³)')
plt.legend()
plt.grid(True)

plt.savefig(fn["ϱ"])
plt.close()

# Plot the compressibility  as a function of Pressure - - - - - - - - - - -
T = T273+25

    
# Plot Z compressibility factor for pure hydrogen and natural gases
pressures = np.linspace(0, 80, 100)  # bar

plt.figure(figsize=(10, 6))

# Plot for pure hydrogen
Z_H2 = [peng_robinson(T, p, 'H2') for p in pressures]
plt.plot(pressures, Z_H2, label='Pure hydrogen', linestyle='dashed')

    
# Plot for pure methane
Z_CH4 = [peng_robinson(T, p, 'CH4') for  p in pressures]
plt.plot(pressures, Z_CH4, label='Pure methane', linestyle='dashed')

# Plot for pure ethane
Z_C2H6 = [peng_robinson(T, p, 'C2H6') for  p in pressures]
plt.plot(pressures, Z_C2H6, label='Pure ethane', linestyle='dashed')

# Plot for natural gas compositions. Now using correct temperature dependence of 'a'
ϱ_ng = {}
μ_ng = {}

for mix in display_gases:
    mm = do_mm_rules(mix) # mean molar mass
    ϱ_ng[mix] = []
    μ_ng[mix] = []

    Z_ng = []
    for p in pressures:
        # for Z, the averaging across the mixture (a, b) is done before the calc. of Z
        constants = z_mixture_rules(mix, T)
        a = constants[mix]['a_mix']
        b = constants[mix]['b_mix']
        Z_mix = solve_for_Z(T, p, a, b)
        Z_ng.append(Z_mix)
        
        # For density, the averaging across the mixture (Mw) is done before the calc. of ϱ
        ϱ_mix = p * mm / (Z_mix * R * T)
        ϱ_ng[mix].append(ϱ_mix)

    plt.plot(pressures , Z_ng, label=mix)

plt.title(f'Z  Compressibility Factor vs Pressure at {T} K')
plt.xlabel('Pressure (bar)')
plt.ylabel('Z Compressibility Factor')
plt.legend()
plt.grid(True)

plt.savefig("peng_z_p.png")
plt.close()
